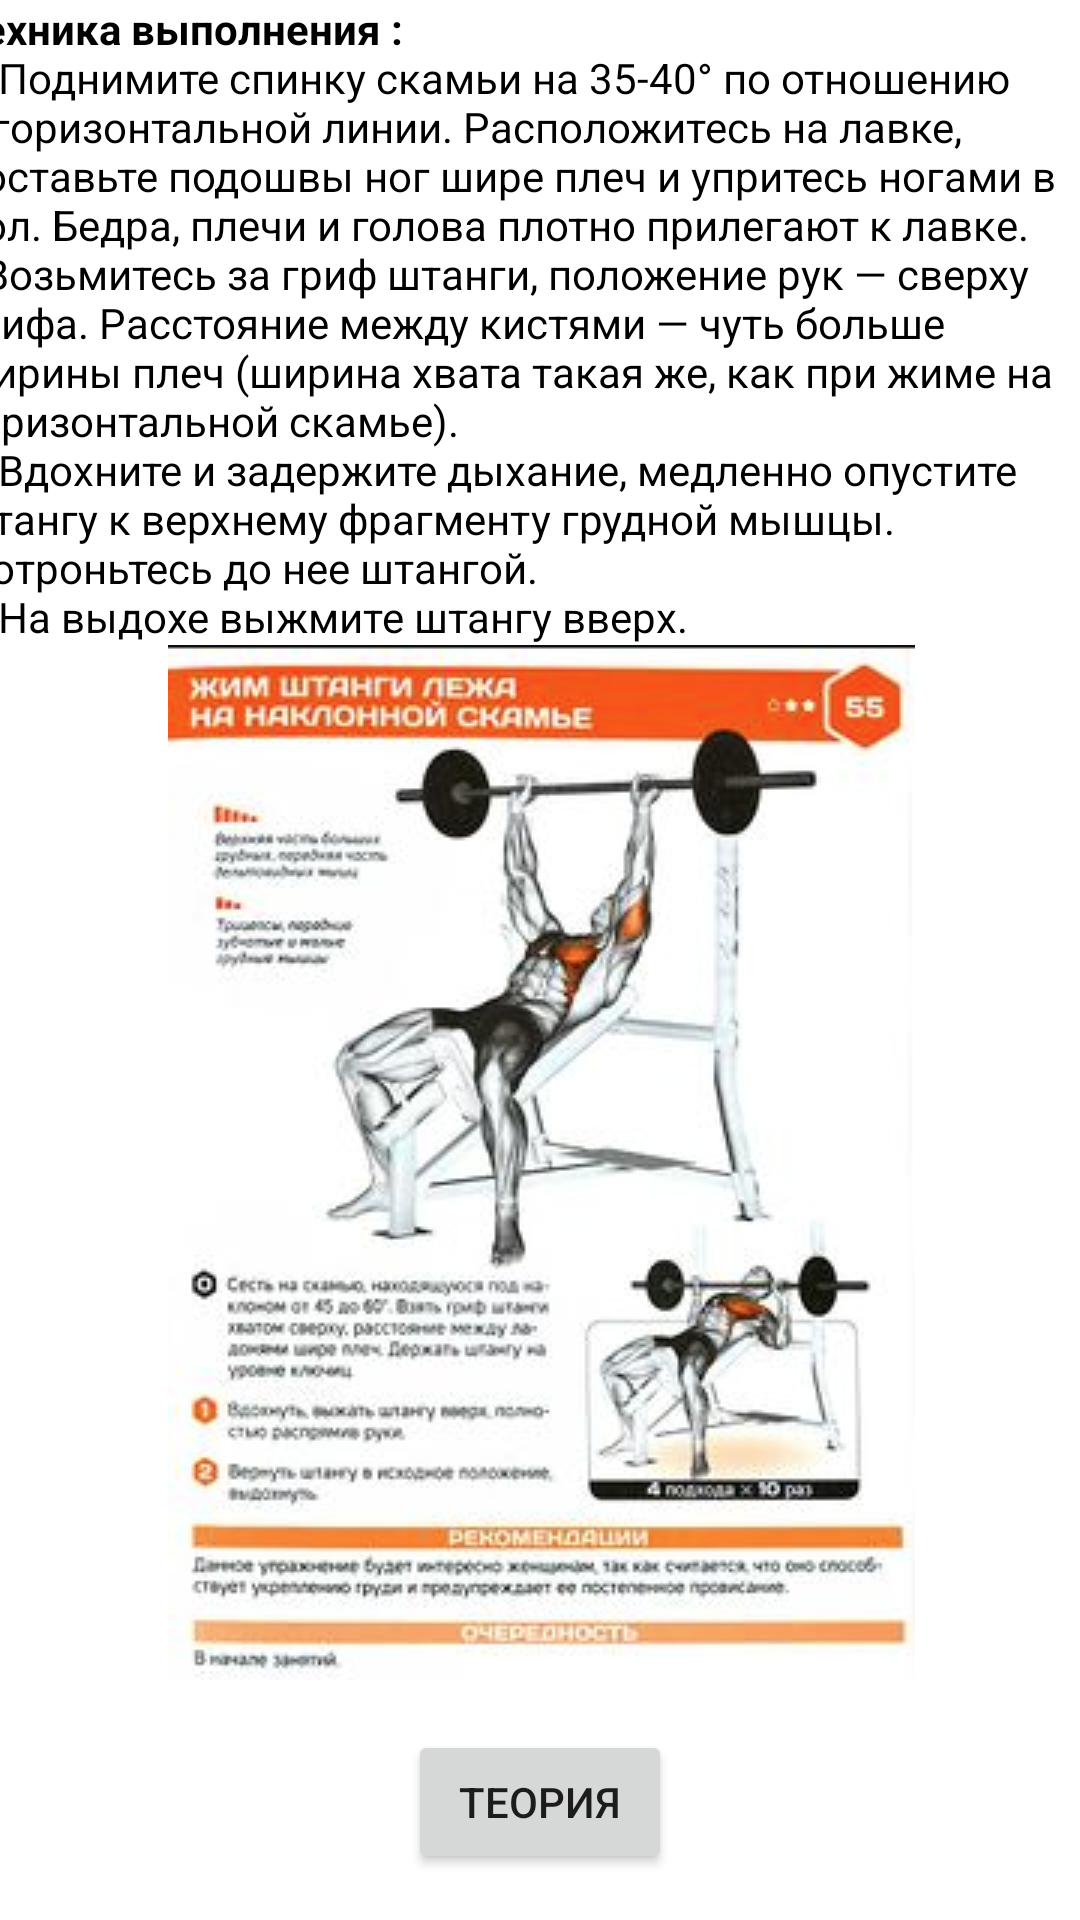

Write the Android layout XML for this screen, with the resource values it uses.
<!-- AndroidManifest.xml: application theme Theme.YouTraining -->
<!-- res/layout/activity_bench_press_u_p.xml -->
<?xml version="1.0" encoding="utf-8"?>
<androidx.constraintlayout.widget.ConstraintLayout xmlns:android="http://schemas.android.com/apk/res/android"
    xmlns:app="http://schemas.android.com/apk/res-auto"
    xmlns:tools="http://schemas.android.com/tools"
    android:layout_width="match_parent"
    android:layout_height="match_parent"
    tools:context=".BenchPressUP">

    <ScrollView
        android:id="@+id/scrollView2"
        android:layout_width="415dp"
        android:layout_height="560dp"
        android:layout_marginBottom="7dp"
        app:layout_constraintBottom_toTopOf="@+id/WhatAboutBenchPress"
        app:layout_constraintEnd_toEndOf="parent"
        app:layout_constraintStart_toStartOf="parent"
        app:layout_constraintTop_toTopOf="parent">

        <LinearLayout
            android:gravity="center"
            android:layout_width="match_parent"
            android:layout_height="wrap_content"
            android:orientation="vertical" >

            <TextView
                android:layout_width="388dp"
                android:layout_height="wrap_content"
                android:text="@string/LiftedBenchPRess1"
                android:textColor="@color/black" />

            <ImageView
                android:id="@+id/imageView24"
                android:layout_width="match_parent"
                android:layout_height="wrap_content"
                app:srcCompat="@drawable/benchpressup" />


        </LinearLayout>


    </ScrollView>

    <Button
        android:id="@+id/WhatAbout"
        android:layout_width="wrap_content"
        android:layout_height="wrap_content"
        android:layout_marginTop="2dp"
        android:layout_marginBottom="1dp"
        android:gravity="center"
        android:text="Теория"
        app:layout_constraintBottom_toBottomOf="parent"
        app:layout_constraintEnd_toEndOf="parent"
        app:layout_constraintStart_toStartOf="parent"
        app:layout_constraintTop_toBottomOf="@+id/scrollView2" />

</androidx.constraintlayout.widget.ConstraintLayout>
<!-- resources referenced by this layout -->
<resources>
  <!-- drawable benchpressup: png bitmap (drawable, 125489 bytes) -->
  <string name="LiftedBenchPRess1"><b>Техника выполнения :</b>
          \n1)Поднимите спинку скамьи на 35-40° по отношению к горизонтальной линии. Расположитесь на лавке, поставьте подошвы ног шире плеч и упритесь ногами в пол. Бедра, плечи и голова плотно прилегают к лавке.
          \n2Возьмитесь за гриф штанги, положение рук — сверху грифа. Расстояние между кистями — чуть больше ширины плеч (ширина хвата такая же, как при жиме на горизонтальной скамье).
          \n3)Вдохните и задержите дыхание, медленно опустите штангу к верхнему фрагменту грудной мышцы. Дотроньтесь до нее штангой.
          \n4)На выдохе выжмите штангу вверх.
      </string>
  <style name="Theme.YouTraining" parent="Theme.MaterialComponents.DayNight.DarkActionBar">
          
          <item name="colorPrimary">@color/purple_500</item>
          <item name="colorPrimaryVariant">@color/purple_700</item>
          <item name="colorOnPrimary">@color/white</item>
          
          <item name="colorSecondary">@color/teal_200</item>
          <item name="colorSecondaryVariant">@color/teal_700</item>
          <item name="colorOnSecondary">@color/black</item>
          
          <item name="android:statusBarColor" tools:targetApi="l">?attr/colorPrimaryVariant</item>
          
      </style>
  <!-- not gathered from this repository: default colours our renderer supplied (Android Studio template values) -->
  <color name="purple_500">#FF6200EE</color>
  <color name="purple_700">#FF3700B3</color>
  <color name="teal_200">#FF03DAC5</color>
  <color name="teal_700">#FF018786</color>
  <color name="black">#FF000000</color>
  <color name="white">#FFFFFFFF</color>
</resources>
